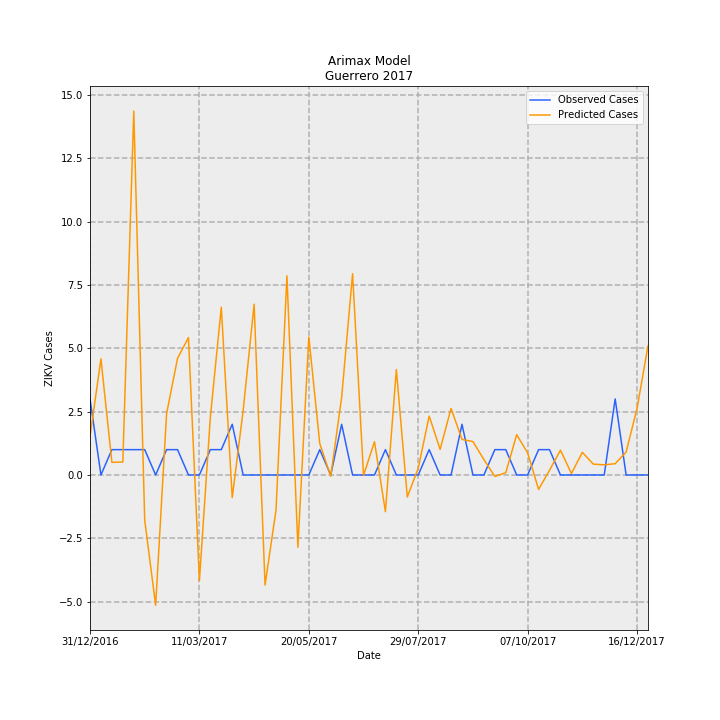

The file beside this chart, header and first rows:
Date, predictions_incidence, observed_incidence, Predicted Cases, Observed Cases, error
31/12/2016, 0.0429, 0.08491, 1.516, 3.0, 1.484
07/01/2017, 0.1297, 0.0, 4.583, 0.0, -4.583
14/01/2017, 0.01412, 0.0283, 0.499, 1.0, 0.501
21/01/2017, 0.01446, 0.0283, 0.5107, 1.0, 0.4893
28/01/2017, 0.4063, 0.0283, 14.36, 1.0, -13.36
04/02/2017, -0.05039, 0.0283, -1.78, 1.0, 2.78
11/02/2017, -0.1455, 0.0, -5.142, 0.0, 5.142
18/02/2017, 0.06851, 0.0283, 2.421, 1.0, -1.421
25/02/2017, 0.1302, 0.0283, 4.601, 1.0, -3.601
04/03/2017, 0.1535, 0.0, 5.423, 0.0, -5.423
11/03/2017, -0.1181, 0.0, -4.172, 0.0, 4.172
18/03/2017, 0.06456, 0.0283, 2.281, 1.0, -1.281
25/03/2017, 0.1874, 0.0283, 6.62, 1.0, -5.62
01/04/2017, -0.02532, 0.05661, -0.8947, 2.0, 2.895
08/04/2017, 0.07225, 0.0, 2.553, 0.0, -2.553
15/04/2017, 0.1907, 0.0, 6.739, 0.0, -6.739
22/04/2017, -0.1229, 0.0, -4.343, 0.0, 4.343
29/04/2017, -0.03925, 0.0, -1.387, 0.0, 1.387
06/05/2017, 0.2224, 0.0, 7.859, 0.0, -7.859
13/05/2017, -0.0807, 0.0, -2.851, 0.0, 2.851
20/05/2017, 0.1541, 0.0, 5.443, 0.0, -5.443
27/05/2017, 0.03513, 0.0283, 1.241, 1.0, -0.2412
03/06/2017, -0.001458, 0.0, -0.05152, 0.0, 0.05152
10/06/2017, 0.08667, 0.05661, 3.062, 2.0, -1.062
17/06/2017, 0.2248, 0.0, 7.943, 0.0, -7.943
24/06/2017, -0.0005602, 0.0, -0.01979, 0.0, 0.01979
01/07/2017, 0.03716, 0.0, 1.313, 0.0, -1.313
08/07/2017, -0.04098, 0.0283, -1.448, 1.0, 2.448
15/07/2017, 0.1178, 0.0, 4.161, 0.0, -4.161
22/07/2017, -0.02462, 0.0, -0.87, 0.0, 0.87
29/07/2017, 0.007612, 0.0, 0.2689, 0.0, -0.2689
05/08/2017, 0.06576, 0.0283, 2.323, 1.0, -1.323
12/08/2017, 0.02857, 0.0, 1.009, 0.0, -1.009
19/08/2017, 0.0743, 0.0, 2.625, 0.0, -2.625
26/08/2017, 0.03972, 0.05661, 1.403, 2.0, 0.5967
02/09/2017, 0.0373, 0.0, 1.318, 0.0, -1.318
09/09/2017, 0.01724, 0.0, 0.6092, 0.0, -0.6092
16/09/2017, -0.001601, 0.0283, -0.05658, 1.0, 1.057
23/09/2017, 0.002524, 0.0283, 0.08919, 1.0, 0.9108
30/09/2017, 0.04501, 0.0, 1.59, 0.0, -1.59
07/10/2017, 0.02461, 0.0, 0.8695, 0.0, -0.8695
14/10/2017, -0.01617, 0.0283, -0.5713, 1.0, 1.571
21/10/2017, 0.00534, 0.0283, 0.1887, 1.0, 0.8113
28/10/2017, 0.02773, 0.0, 0.9798, 0.0, -0.9798
04/11/2017, 0.001629, 0.0, 0.05755, 0.0, -0.05755
11/11/2017, 0.02527, 0.0, 0.8929, 0.0, -0.8929
18/11/2017, 0.01212, 0.0, 0.4283, 0.0, -0.4283
25/11/2017, 0.01135, 0.0, 0.401, 0.0, -0.401
02/12/2017, 0.01257, 0.08491, 0.444, 3.0, 2.556
09/12/2017, 0.02564, 0.0, 0.906, 0.0, -0.906
16/12/2017, 0.07433, 0.0, 2.626, 0.0, -2.626
23/12/2017, 0.1442, 0.0, 5.096, 0.0, -5.096
